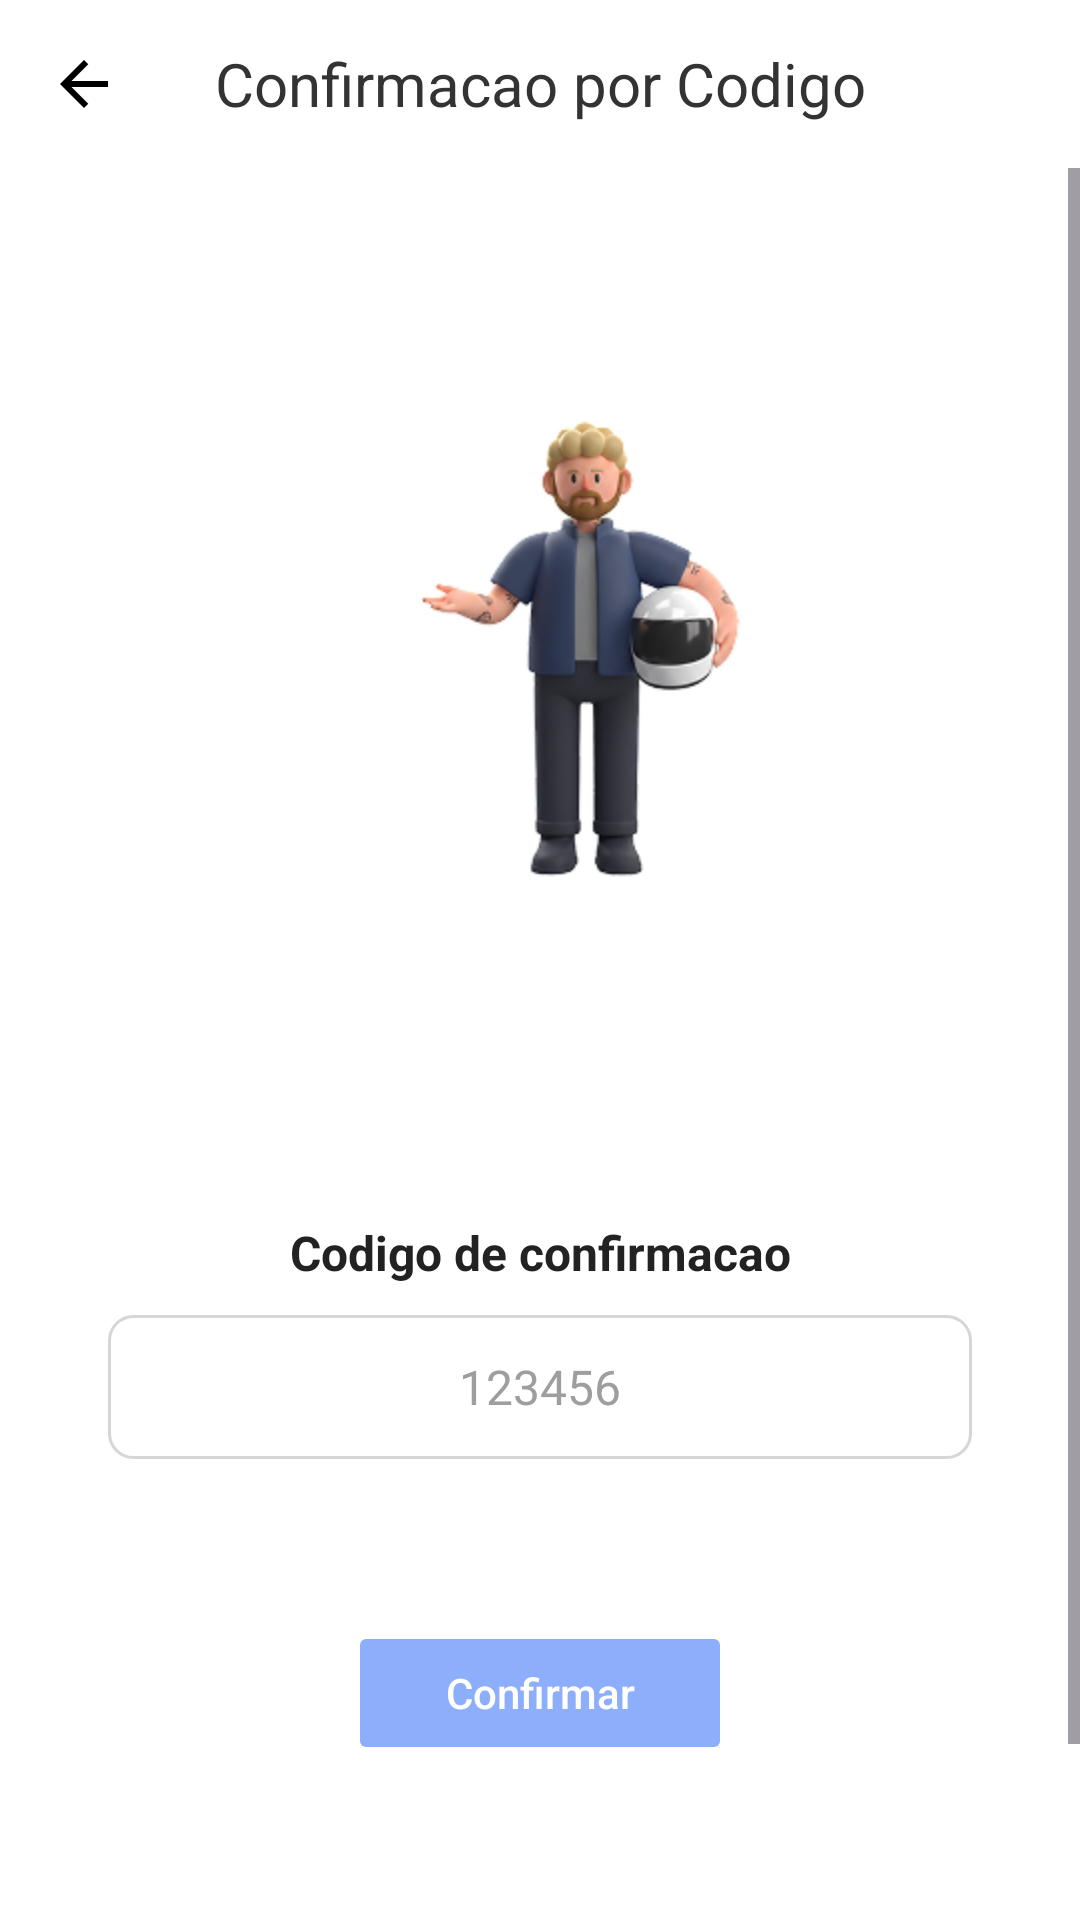

The Android layout XML behind this screen, and the referenced resources:
<!-- AndroidManifest.xml: application theme Theme.Niord -->
<!-- res/layout/activity_otp.xml -->
<?xml version="1.0" encoding="utf-8"?>
<LinearLayout xmlns:android="http://schemas.android.com/apk/res/android"
    android:layout_width="match_parent"
    android:layout_height="match_parent"
    android:background="#FFFFFF"
    android:fitsSystemWindows="true"
    android:orientation="vertical">

    <LinearLayout
        android:layout_width="match_parent"
        android:layout_height="56dp"
        android:gravity="center_vertical"
        android:orientation="horizontal"
        android:paddingHorizontal="16dp">

        <ImageView
            android:id="@+id/btnVoltarOtp"
            android:layout_width="24dp"
            android:layout_height="24dp"
            android:background="?attr/selectableItemBackgroundBorderless"
            android:clickable="true"
            android:contentDescription="Voltar"
            android:focusable="true"
            android:src="@drawable/ic_arrow_back" />

        <TextView
            android:layout_width="0dp"
            android:layout_height="wrap_content"
            android:layout_weight="1"
            android:gravity="center"
            android:text="Confirmacao por Codigo"
            android:textColor="#333333"
            android:textSize="20sp" />

        <View
            android:layout_width="24dp"
            android:layout_height="24dp" />
    </LinearLayout>

    <ScrollView
        android:layout_width="match_parent"
        android:layout_height="0dp"
        android:layout_weight="1"
        android:fillViewport="true">

        <LinearLayout
            android:layout_width="match_parent"
            android:layout_height="wrap_content"
            android:gravity="center_horizontal"
            android:orientation="vertical"
            android:paddingHorizontal="36dp"
            android:paddingTop="34dp"
            android:paddingBottom="24dp">

            <ImageView
                android:id="@+id/imgOtpPessoa"
                android:layout_width="220dp"
                android:layout_height="220dp"
                android:adjustViewBounds="true"
                android:contentDescription="Ilustracao de confirmacao"
                android:scaleType="fitCenter"
                android:src="@drawable/figura_otp" />

            <TextView
                android:id="@+id/txtOtpInstructions"
                android:layout_width="match_parent"
                android:layout_height="wrap_content"
                android:layout_marginTop="28dp"
                android:gravity="start"
                android:lineSpacingExtra="2dp"
                android:textColor="#316DF6"
                android:textSize="17sp"
                android:textStyle="bold" />

            <TextView
                android:layout_width="match_parent"
                android:layout_height="wrap_content"
                android:layout_marginTop="46dp"
                android:gravity="center"
                android:text="Codigo de confirmacao"
                android:textColor="#222222"
                android:textSize="16sp"
                android:textStyle="bold" />

            <EditText
                android:id="@+id/editCodigoConfirmacao"
                android:layout_width="match_parent"
                android:layout_height="48dp"
                android:layout_marginTop="10dp"
                android:background="@drawable/bg_caixa_texto"
                android:digits="0123456789"
                android:gravity="center"
                android:hint="123456"
                android:imeOptions="actionDone"
                android:inputType="number"
                android:maxLength="6"
                android:paddingHorizontal="16dp"
                android:textColor="#222222"
                android:textColorHint="#9E9E9E"
                android:textSize="16sp" />

            <Button
                android:id="@+id/btnConfirmar"
                android:layout_width="128dp"
                android:layout_height="48dp"
                android:layout_marginTop="54dp"
                android:alpha="0.55"
                android:backgroundTint="#316DF6"
                android:enabled="false"
                android:text="Confirmar"
                android:textAllCaps="false"
                android:textColor="#FFFFFF"
                android:textSize="14sp" />

            <TextView
                android:id="@+id/txtOtpTimer"
                android:layout_width="match_parent"
                android:layout_height="wrap_content"
                android:layout_marginTop="26dp"
                android:gravity="center"
                android:textColor="#666666"
                android:textSize="14sp" />

            <TextView
                android:id="@+id/btnReenviarCodigo"
                android:layout_width="wrap_content"
                android:layout_height="48dp"
                android:gravity="center"
                android:text="Reenviar codigo"
                android:textColor="#316DF6"
                android:textSize="15sp"
                android:textStyle="bold" />
        </LinearLayout>
    </ScrollView>
</LinearLayout>
<!-- resources referenced by this layout -->
<resources>
  <!-- drawable bg_caixa_texto (drawable) -->
  <?xml version="1.0" encoding="utf-8"?>
  <shape xmlns:android="http://schemas.android.com/apk/res/android"
      android:shape="rectangle">
  
      <solid android:color="#FFFFFF" />
  
      <stroke
          android:width="1dp"
          android:color="#D6D6D6" />
  
      <corners android:radius="8dp" />
  
  </shape>
  <!-- drawable figura_otp: png bitmap (drawable, 36745 bytes) -->
  <!-- drawable ic_arrow_back (drawable) -->
  <vector xmlns:android="http://schemas.android.com/apk/res/android"
      android:width="24dp"
      android:height="24dp"
      android:viewportWidth="960"
      android:viewportHeight="960">
    <path
        android:pathData="m313,520 l224,224 -57,56 -320,-320 320,-320 57,56 -224,224h487v80L313,520Z"
        android:fillColor="#FF000000"/>
  </vector>
  <style name="Theme.Niord" parent="Theme.Material3.Light.NoActionBar">
          <item name="android:windowBackground">#316DF6</item>
      </style>
</resources>
